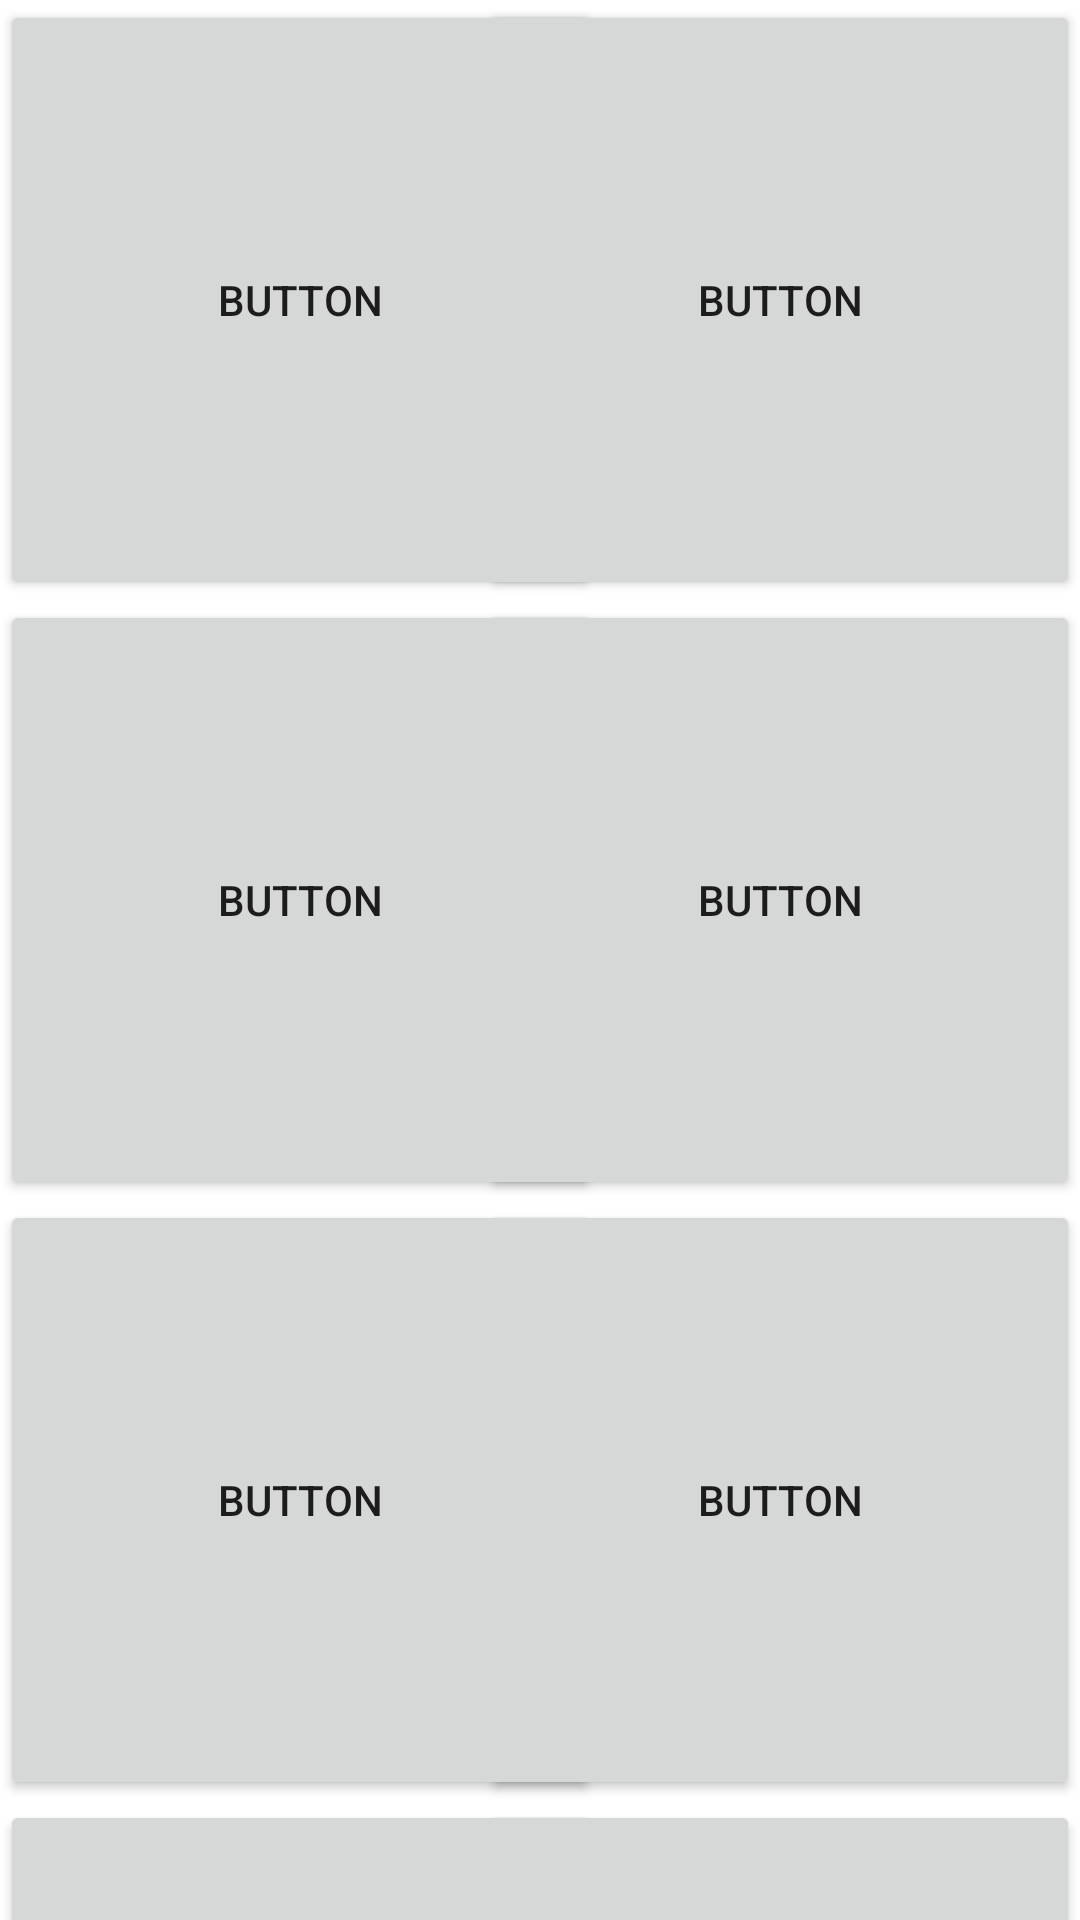

This screen was rendered from an Android layout file. Write that file and the resources it references.
<!-- AndroidManifest.xml: application theme Theme.KTUHot -->
<!-- res/layout/activity_shop.xml -->
<?xml version="1.0" encoding="utf-8"?>
<androidx.constraintlayout.widget.ConstraintLayout xmlns:android="http://schemas.android.com/apk/res/android"
    xmlns:app="http://schemas.android.com/apk/res-auto"
    xmlns:tools="http://schemas.android.com/tools"
    android:layout_width="match_parent"
    android:layout_height="match_parent"
    android:background="@drawable/margas"
    tools:context=".Shop">

    <Button
        android:id="@+id/button22"
        android:layout_width="200dp"
        android:layout_height="200dp"
        android:text="Button"
        app:layout_constraintStart_toStartOf="parent"
        app:layout_constraintTop_toTopOf="parent" />

    <Button
        android:id="@+id/button27"
        android:layout_width="200dp"
        android:layout_height="200dp"
        android:layout_marginTop="400dp"
        android:text="Button"
        app:layout_constraintStart_toStartOf="parent"
        app:layout_constraintTop_toTopOf="parent" />

    <Button
        android:id="@+id/button29"
        android:layout_width="200dp"
        android:layout_height="200dp"
        android:layout_marginTop="600dp"
        android:text="Button"
        app:layout_constraintStart_toStartOf="parent"
        app:layout_constraintTop_toTopOf="parent" />

    <Button
        android:id="@+id/button24"
        android:layout_width="200dp"
        android:layout_height="200dp"
        android:layout_marginTop="200dp"
        android:text="Button"
        app:layout_constraintStart_toStartOf="parent"
        app:layout_constraintTop_toTopOf="parent" />

    <Button
        android:id="@+id/button23"
        android:layout_width="200dp"
        android:layout_height="200dp"
        android:text="Button"
        app:layout_constraintEnd_toEndOf="parent"
        app:layout_constraintTop_toTopOf="parent" />

    <Button
        android:id="@+id/button25"
        android:layout_width="200dp"
        android:layout_height="200dp"
        android:layout_marginTop="200dp"
        android:text="Button"
        app:layout_constraintEnd_toEndOf="parent"
        app:layout_constraintTop_toTopOf="parent" />

    <Button
        android:id="@+id/button26"
        android:layout_width="200dp"
        android:layout_height="200dp"
        android:layout_marginTop="400dp"
        android:text="Button"
        app:layout_constraintEnd_toEndOf="parent"
        app:layout_constraintTop_toTopOf="parent" />

    <Button
        android:id="@+id/button28"
        android:layout_width="200dp"
        android:layout_height="200dp"
        android:layout_marginTop="600dp"
        android:text="Button"
        app:layout_constraintEnd_toEndOf="parent"
        app:layout_constraintTop_toTopOf="parent" />
</androidx.constraintlayout.widget.ConstraintLayout>
<!-- resources referenced by this layout -->
<resources>
  <style name="Theme.KTUHot" parent="Theme.MaterialComponents.DayNight.DarkActionBar">
          
          <item name="colorPrimary">#227178</item>
          <item name="colorPrimaryVariant">#227178</item>
          <item name="colorOnPrimary">@color/white</item>
          
          <item name="colorSecondary">@color/teal_200</item>
          <item name="colorSecondaryVariant">@color/teal_700</item>
          <item name="colorOnSecondary">@color/black</item>
          
          <item name="android:statusBarColor" tools:targetApi="l">?attr/colorPrimaryVariant</item>
          
      </style>
  <!-- not gathered from this repository: default colours our renderer supplied (Android Studio template values) -->
  <color name="teal_200">#FF03DAC5</color>
  <color name="teal_700">#FF018786</color>
  <color name="black">#FF000000</color>
  <color name="white">#FFFFFFFF</color>
</resources>
